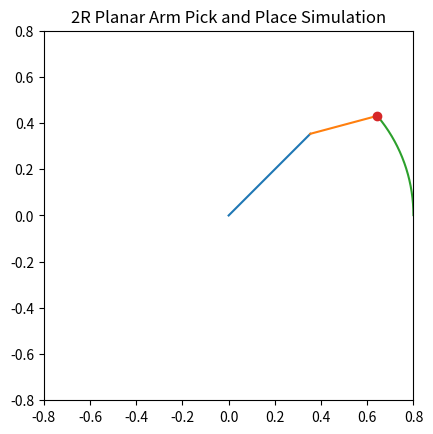
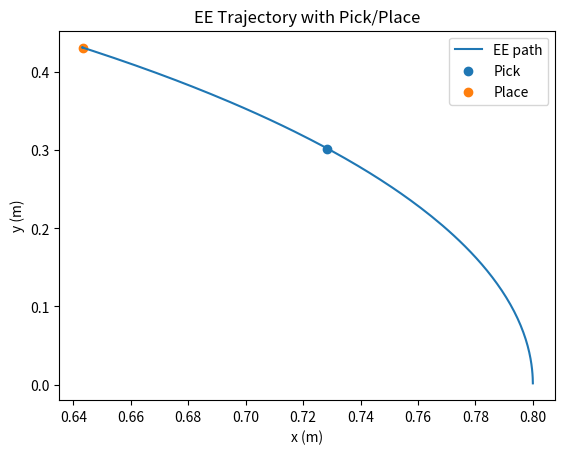
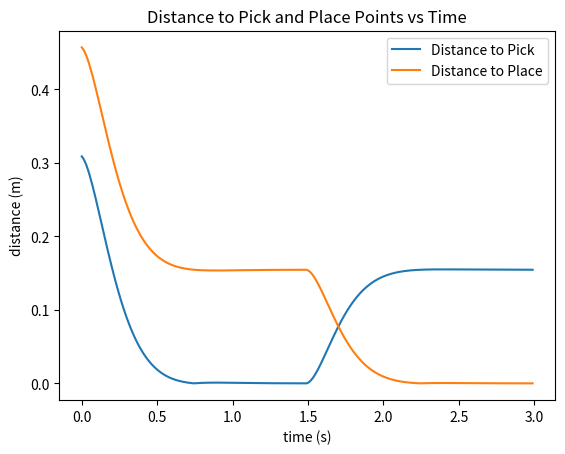

These charts were generated, in order, by the following Python code:
import numpy as np
import matplotlib.pyplot as plt

L1=0.5
L2=0.3

deg = np.pi/180.0
#Since np uses radians, define deg to convert degrees to radians
q_min = -90*deg
q_max = 90*deg
q_home = np.array([0.0, 0.0])
q_pick = np.array([30*deg, -20*deg])
q_place = np.array([45*deg, -30*deg])
#Givens in problem statement

#Defining time intervals (https://coecsl.ece.illinois.edu/me446/ME446Lab_2.pdf)
dt = 0.01
t_pick = 1.25        
t_hold1 = 0.25
t_place = 1.0
t_hold2 = 0.5
t_total = t_pick + t_hold1 + t_place + t_hold2
t = np.arange(0, t_total, dt)
#reverse logic of linspace (https://numpy.org/devdocs/reference/generated/numpy.arange.html)
N = len(t)

#Using PD control equation theta_double dot = K_p*(theta_desired - theta_current) 
# + K_d*(theta_dot_desired - theta_dot_current) - from above source, we can find define
# K_d and K_p based on the standard form x + 2*zeta*wn*x_dot + wn^2*x = wn^2*x_desired where
# kd = 2*zeta*wn and kp = wn^2. Note that when zeta = 1, the system is critically damped and
# [redacted]
# effect. Also testing wn = 6-12 rad/s for ~1 or less second response time based on the settling time
# equation analysis we did in ME3260
zeta = 0.85
omega_n = 7.0
Kp = omega_n**2
Kd = 2*zeta*omega_n

#starting position and vel
theta1 = q_home[0]
theta2 = q_home[1]
theta1_dot = 0.0
theta2_dot = 0.0

#arrays to store theta1 and theta2 values for simulation later (from our PA2)
theta1_array = np.zeros(N)
theta2_array = np.zeros(N)
theta1_dot_array = np.zeros(N)
theta2_dot_array = np.zeros(N)
ee_x_array = np.zeros(N)
ee_y_array = np.zeros(N)

theta1_desired = np.zeros(N)
theta2_desired = np.zeros(N)
#logs for desired angles (for debugging if needed)

#we want to set up a control loop that loops through each time step (defined earlier)
# and updates the theta1 and theta2 values based on the PD control law with out kp and kd
#we also need to use FK to solve the equations with the current iteration of theta so we can
#update our history tracking arrays for simulation later. We will also need to calculate velocity
#in the PD control part so we can use that equation to create a smooth trajectory (hopefully)
#I used https://github.com/rparak/2-Link_Manipulator and my own repo from PA2 
# [redacted]

for i in range(N):
    #We need to start by determining what our desired theta1 and theta2 values are based
    #on what time interval we are in (predetermined above) ie pick vs place vs pause
    tk = t[i]
    if tk < t_pick:
        q = q_pick
    elif tk < t_pick + t_hold1:
        q = q_pick
        #if we are in time intervals of pick motion or pick hold, desired position should be
        #the given q angles for picking position
    elif tk < t_pick + t_hold1 + t_place:
        q = q_place
    else:
        q = q_place
    theta1_temp = q[0]
    theta2_temp = q[1]
    #joint velocities desired should be 0 for that velocity control component 
    theta1_dot_temp = 0.0
    theta2_dot_temp = 0.0
        #Same thing but for place position and hold
    #Now that we have our desired q angles based on the time component, we need to use PD
    #controller and the euler integrations to update our theta1 and theta2 values like we saw
    #in https://coecsl.ece.illinois.edu/me446/ME446Lab_2.pdf

    e1 = theta1_temp - theta1
    e2 = theta2_temp - theta2
    e1_dot = theta1_dot_temp - theta1_dot
    e2_dot = theta2_dot_temp - theta2_dot

    #From source and L16 notes
    theta1_double_dot = Kp*e1 + Kd*e1_dot
    theta2_double_dot = Kp*e2 + Kd*e2_dot

    #Euler integration to update theta and theta dot values
    theta1_dot = theta1_dot + theta1_double_dot*dt
    theta2_dot = theta2_dot + theta2_double_dot*dt
    theta1 = theta1 + theta1_dot*dt
    theta2 = theta2 + theta2_dot*dt

    #storing values in arrays for sim (Logic from PA2)
    theta1_array[i] = theta1
    theta2_array[i] = theta2
    theta1_dot_array[i] = theta1_dot
    theta2_dot_array[i] = theta2_dot
    ee_x_array[i] = L1*np.cos(theta1) + L2*np.cos(theta1 + theta2)
    ee_y_array[i] = L1*np.sin(theta1) + L2*np.sin(theta1 + theta2)

    theta1_desired[i] = theta1_temp
    theta2_desired[i] = theta2_temp
    #logs for desired angles 

#Now that we have the theta1 and theta2 arrays with the PD control applied, we can start our
#simulation of motion similar to PA2 but without boundary conditions since it's not user input

#From PA2
fk_x1 = L1*np.cos(theta1_array)
fk_x2 = fk_x1 + L2*(np.cos(theta1_array+theta2_array))
fk_y1 = L1*np.sin(theta1_array)
fk_y2 = fk_y1 + L2*(np.sin(theta1_array+theta2_array))
#added logic for point mass position at pick location as required
q1_pointmass, q2_pointmass = q_pick
x_pointmass = L1*np.cos(q1_pointmass) + L2*np.cos(q1_pointmass + q2_pointmass)
y_pointmass = L1*np.sin(q1_pointmass) + L2*np.sin(q1_pointmass + q2_pointmass)
q1_place, q2_place = q_place
x_place = L1*np.cos(q1_place) + L2*np.cos(q1_place + q2_place)
y_place = L1*np.sin(q1_place) + L2*np.sin(q1_place + q2_place)

fig, graph = plt.subplots()
graph.set_xlim(-1*(L1+L2), L1+L2)
graph.set_ylim(-1*(L1+L2), L1+L2)
graph.set_aspect('equal')
#recommended by Adi on PA2
plt.title("2R Planar Arm Pick and Place Simulation")

link1, = graph.plot([], [])
link2, = graph.plot([], [])
trace, = graph.plot([], [])
#added point mass plot
pointmass, = graph.plot([], [], markersize=6, marker='o')

for i in range(N):
    link1.set_data([0, fk_x1[i]], [0, fk_y1[i]])
    link2.set_data([fk_x1[i], fk_x2[i]], [fk_y1[i], fk_y2[i]])
    trace.set_data(ee_x_array[:i], ee_y_array[:i])
    if t[i] < t_pick:
        mx, my = x_pointmass, y_pointmass
    else:
        mx = ee_x_array[i]
        my = ee_y_array[i]
    pointmass.set_data([mx], [my])
    plt.pause(0.001)


theta1_final_des = q_place[0]
theta2_final_des = q_place[1]

#analyzing steady state error as specified in instructions. By messing around with zeta and 
#omega_n, I was able to get e_ss_1 = 0.0376 deg and e_ss_2 = 0.025 deg
steady_state_window = 0.5 #steady state of the last hold time duration
ss_indices = t > (t_total - steady_state_window)

# convert rad -> deg and compute errors over that window
err1_deg = (theta1_array[ss_indices] - theta1_final_des) * (180.0/np.pi)
err2_deg = (theta2_array[ss_indices] - theta2_final_des) * (180.0/np.pi)

e_ss1 = np.max(np.abs(err1_deg))
e_ss2 = np.max(np.abs(err2_deg))

print("Steady-state error joint 1 (deg):", e_ss1)
print("Steady-state error joint 2 (deg):", e_ss2)

#Plotting analysis of EE trajectory showing the path taken and pick/place points throughout
#the animation
plt.figure()
plt.plot(ee_x_array, ee_y_array, label='EE path')
plt.scatter(x_pointmass , y_pointmass,  label='Pick')
plt.scatter(x_place, y_place, label='Place')
plt.xlabel('x (m)')
plt.ylabel('y (m)')
plt.title('EE Trajectory with Pick/Place')
plt.legend()

# distance to pick and place points at each time
dist_to_pick  = np.sqrt((ee_x_array - x_pointmass)**2  + (ee_y_array - y_pointmass)**2)
dist_to_place = np.sqrt((ee_x_array - x_place)**2 + (ee_y_array - y_place)**2)

plt.figure()
plt.plot(t, dist_to_pick,  label='Distance to Pick')
plt.plot(t, dist_to_place, label='Distance to Place')
plt.xlabel('time (s)')
plt.ylabel('distance (m)')
plt.title('Distance to Pick and Place Points vs Time')
plt.legend()
plt.show()
